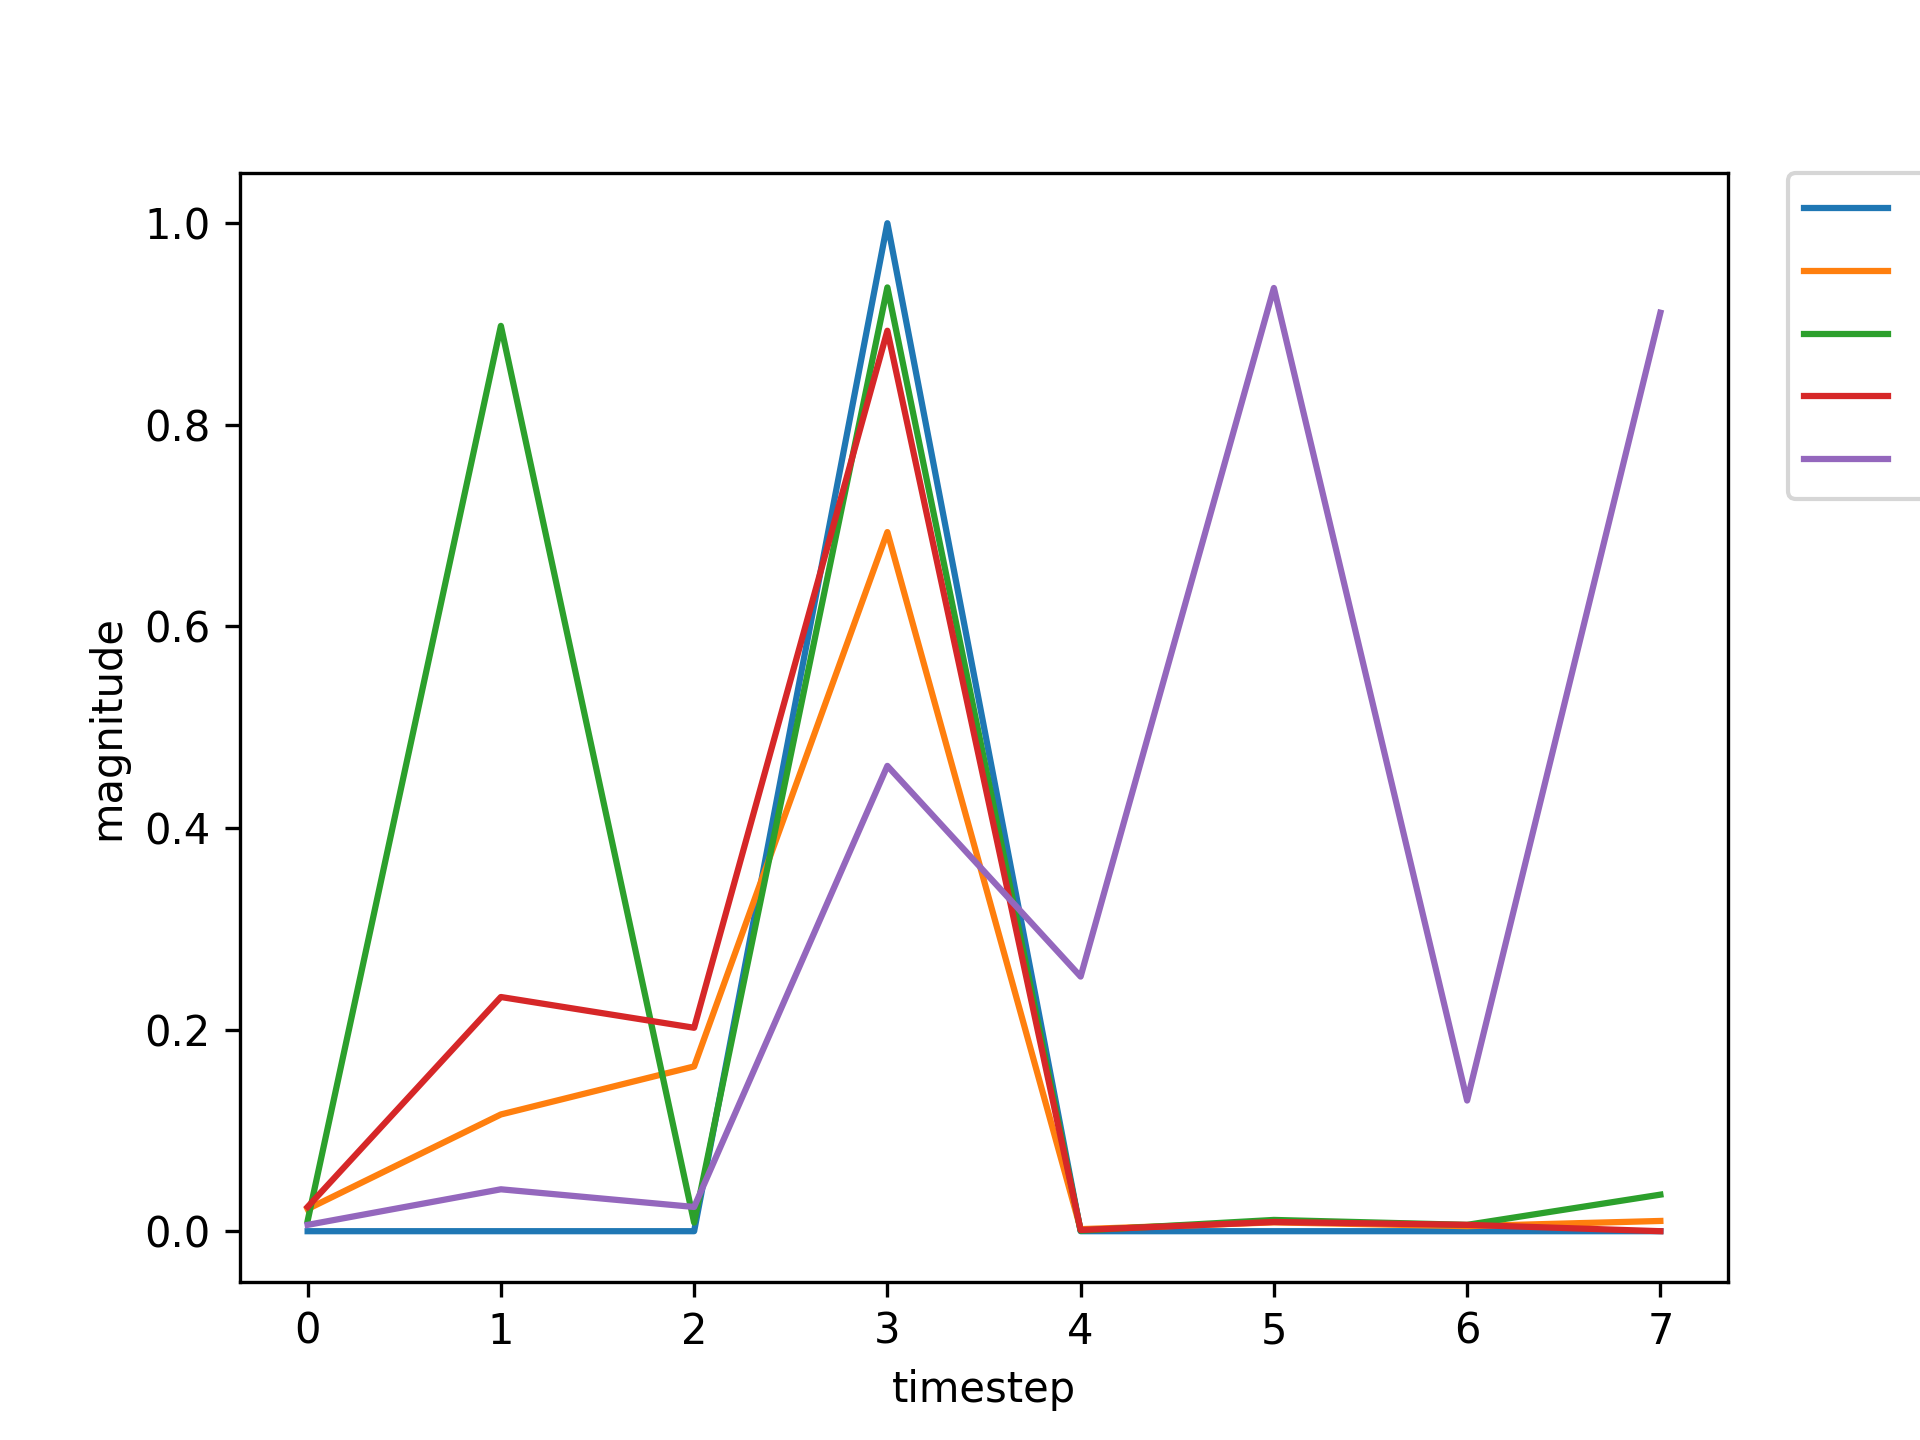

The table this chart was drawn from, first rows:
, input, expected_output, network_output
0, 1.0, 0, 0.01028
1, 0.0, 0, 0.8981
2, 0.0, 0, 0.008549
3, 2.0, 1, 0.9363
4, 0.0, 0, 0.0005104
5, 0.0, 0, 0.01118
6, 0.0, 0, 0.006296
7, 0.0, 0, 0.03627
8, 1.0, 0, 0.02425
9, 0.0, 0, 0.3129
10, 0.0, 0, 0.2063
11, 2.0, 1, 0.9139
12, 0.0, 0, 0.0009048
13, 0.0, 0, 0.009027
14, 0.0, 0, 0.006299
15, 1.0, 0, 0.02785
16, 0.0, 0, 0.04229
17, 0.0, 0, 0.1964
18, 2.0, 1, 0.6102
19, 0.0, 0, 0.00343
20, 0.0, 0, 0.008384
21, 0.0, 0, 0.00649
22, 0.0, 0, 0.0259
23, 1.0, 0, 0.02472
24, 0.0, 0, 0.217
25, 0.0, 0, 0.2083
26, 2.0, 1, 0.8886
27, 0.0, 0, 0.0013
28, 0.0, 0, 0.00914
29, 0.0, 0, 0.006315
30, 0.0, 0, 0.02752
31, 1.0, 0, 0.0241
32, 0.0, 0, 0.2323
33, 0.0, 0, 0.2018
34, 2.0, 1, 0.8933
35, 0.0, 0, 0.001197
36, 0.0, 0, 0.009148
37, 0.0, 0, 0.006311
38, 1.0, 0, 0.02771
39, 0.0, 0, 0.0423
40, 0.0, 0, 0.195
41, 2.0, 1, 0.6099
42, 0.0, 0, 0.003414
43, 0.0, 0, 0.008387
44, 1.0, 0, 0.006489
45, 0.0, 0, 0.04403
46, 0.0, 0, 0.02472
47, 2.0, 1, 0.48
48, 0.0, 0, 0.0009073
49, 0.0, 0, 0.008685
50, 1.0, 0, 0.006391
51, 0.0, 0, 0.04909
52, 0.0, 0, 0.02464
53, 2.0, 1, 0.5112
54, 0.0, 0, 0.0008909
55, 0.0, 0, 0.008823
56, 1.0, 0, 0.006378
57, 0.0, 0, 0.04948
58, 0.0, 0, 0.02458
59, 2.0, 1, 0.5133
... 682 more rows
